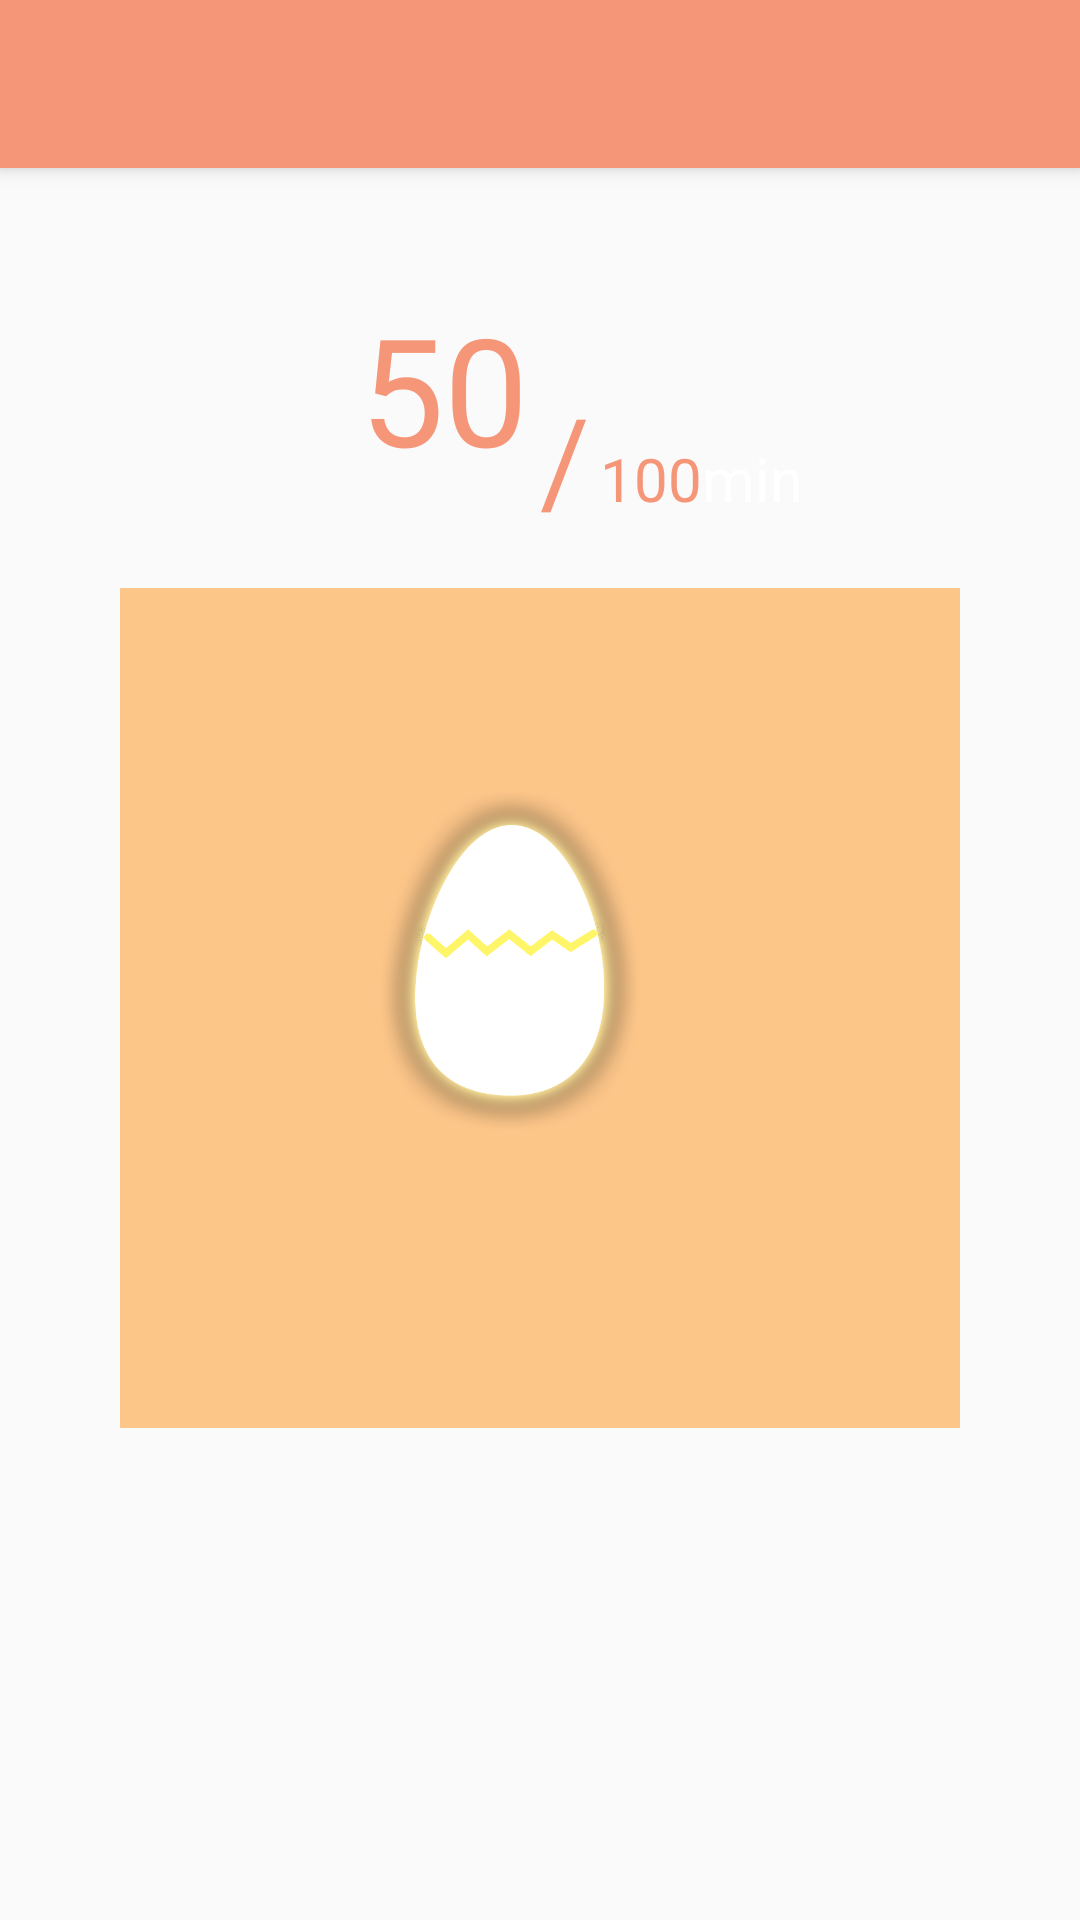

Write the Android layout XML for this screen, with the resource values it uses.
<!-- AndroidManifest.xml: application theme AppTheme -->
<!-- res/layout/app_bar_login.xml -->
<?xml version="1.0" encoding="utf-8"?>
<android.support.design.widget.CoordinatorLayout
    android:id="@+id/coor_layout"
    xmlns:android="http://schemas.android.com/apk/res/android"
    xmlns:app="http://schemas.android.com/apk/res-auto"
    xmlns:tools="http://schemas.android.com/tools"
    android:layout_width="match_parent"
    android:layout_height="match_parent"
    tools:context="com.muxistudio.catpel.CompelSystem.LoginActivity">


    <include layout="@layout/content_login" />

    <ImageView
        android:visibility="gone"
        android:id="@+id/avatar_shader"
        android:layout_marginTop="5dp"
        android:layout_marginLeft="143dp"
        android:layout_centerHorizontal="true"
        android:src="@drawable/avatar_bkg"
        android:layout_width="100dp"
        android:layout_height="100dp" />

    <ImageView
        android:visibility="gone"
        android:id="@+id/cat_avatar"
        android:translationZ="1dp"
        android:layout_marginLeft="130dp"
        android:layout_centerHorizontal="true"
        android:src="@mipmap/avatar"
        android:layout_width="120dp"
        android:layout_height="120dp" />

    <android.support.design.widget.AppBarLayout
        android:id="@+id/app_bar_layout"
        android:background="@color/colorAccent"
        android:layout_width="match_parent"
        android:layout_height="wrap_content"
        android:theme="@style/AppTheme.AppBarOverlay">

        <android.support.v7.widget.Toolbar
            android:id="@+id/_toolbar"
            android:translationZ="3dp"
            android:layout_width="match_parent"
            android:layout_height="?attr/actionBarSize"
            android:background="@color/colorPrimaryDark"
            app:popupTheme="@style/AppTheme.PopupOverlay" />
    </android.support.design.widget.AppBarLayout>


</android.support.design.widget.CoordinatorLayout>
<!-- res/layout/content_login.xml (included above) -->
<?xml version="1.0" encoding="utf-8"?>
<RelativeLayout
    android:id="@+id/login_layout"
    xmlns:android="http://schemas.android.com/apk/res/android"
    xmlns:app="http://schemas.android.com/apk/res-auto"
    xmlns:tools="http://schemas.android.com/tools"
    android:layout_width="match_parent"
    android:layout_height="match_parent"
    app:layout_behavior="@string/appbar_scrolling_view_behavior"
    tools:context="com.muxistudio.catpel.CompelSystem.LoginActivity"
    tools:showIn="@layout/app_bar_login">



    <TextView
        android:id="@+id/time_container"
        android:text="50"
        android:textSize="50dp"
        android:textColor="@color/colorPrimaryDark"
        android:layout_width="wrap_content"
        android:layout_height="wrap_content"
        android:layout_marginTop="40dp"
        android:layout_marginLeft="120dp"
        />
    <TextView
        android:text="/"
        android:textColor="@color/colorAccent"
        android:textSize="40dp"
        android:layout_marginTop="70dp"
        android:layout_marginLeft="180dp"
        android:id="@+id/time_container_slash"
        android:layout_width="60dp"
        android:layout_height="60dp"
        />

    <TextView
        android:textSize="20dp"
        android:textColor="@color/colorAccent"
        android:text="100"
        android:layout_marginLeft="200dp"
        android:layout_marginTop="90dp"
        android:layout_width="wrap_content"
        android:layout_height="wrap_content"
        android:id="@+id/time_container2" />

    <TextView
        android:textSize="20dp"
        android:layout_marginTop="90dp"
        android:textColor="@color/colorWhite"
        android:text="min"
        android:layout_toRightOf="@+id/time_container2"
        android:layout_width="wrap_content"
        android:layout_height="wrap_content"
        android:id="@+id/textView3"
        android:layout_marginRight="18dp"
        android:layout_marginEnd="18dp" />

    <RelativeLayout
        android:layout_width="50dp"
        android:layout_height="30dp"
        android:layout_alignBaseline="@+id/time_container_slash"
        android:layout_alignBottom="@+id/time_container_slash"
        android:layout_toRightOf="@+id/textView3"
        android:layout_toEndOf="@+id/textView3">

    <TextView
        android:id="@+id/pet_status"
        android:textSize="15dp"
        android:layout_centerInParent="true"
        android:textColor="@color/colorPrimaryDark"
        android:background="@drawable/pet_shape"
        android:layout_width="wrap_content"
        android:layout_height="wrap_content"
        />
    </RelativeLayout>



    <ImageView
        android:layout_marginTop="140dp"
        android:background="@color/colorPrimary"
        android:layout_centerHorizontal="true"
        android:layout_width="280dp"
        android:layout_height="280dp" />
    <ImageView
        android:id="@+id/animal_img"
        android:src="@mipmap/egg"
        android:layout_width="200dp"
        android:layout_height="200dp"
        android:layout_centerHorizontal="true"
        android:layout_marginTop="175dp" />

</RelativeLayout>
<!-- resources referenced by this layout -->
<resources>
  <color name="colorAccent">#f69679</color>
  <color name="colorPrimary">#fdc689</color>
  <color name="colorPrimaryDark">#f69679</color>
  <color name="colorWhite">#FFFFFF</color>
  <!-- drawable avatar_bkg (drawable) -->
  <?xml version="1.0" encoding="utf-8"?>
  <shape android:shape="oval"
      xmlns:android="http://schemas.android.com/apk/res/android">
  
      <size
          android:width="30dp"
          android:height="30dp"/>
      <solid
          android:color="#1d000000" />
  
  </shape>
  <!-- drawable pet_shape (drawable) -->
  <?xml version="1.0" encoding="utf-8"?>
  <shape
      xmlns:android="http://schemas.android.com/apk/res/android"
      android:shape="rectangle">
      <corners
          android:radius="5dp"
          />
      <stroke
          android:width="1dp"
          android:color="@color/colorPrimaryDark"
          />
  </shape>
  <!-- mipmap avatar: png bitmap (mipmap-xxhdpi, 25929 bytes) -->
  <!-- mipmap egg: png bitmap (mipmap-hdpi, 85540 bytes) -->
  <style name="AppTheme.AppBarOverlay" parent="ThemeOverlay.AppCompat.Dark.ActionBar" />
  <style name="AppTheme.PopupOverlay" parent="ThemeOverlay.AppCompat.Light" />
  <style name="AppTheme" parent="Theme.AppCompat.DayNight.NoActionBar">
              
              <item name="colorPrimary">@color/colorPrimary</item>
              <item name="colorPrimaryDark">@color/colorPrimaryDark</item>
              <item name="colorAccent">@color/colorAccent</item>
          </style>
</resources>
